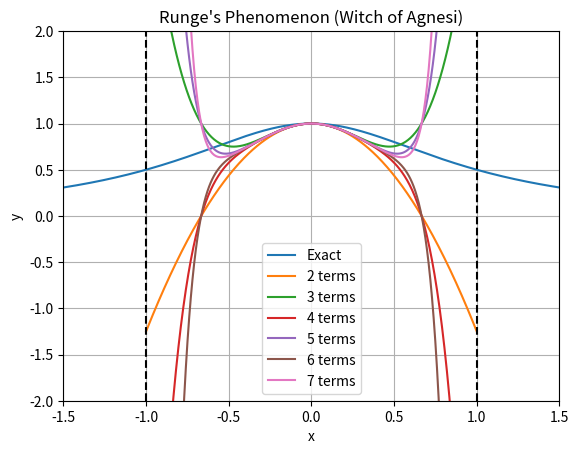

Python code for this plot:
# agnesi_witch.py

# This program defines the function for Maria Agnesi's "witch" using the simplified equation with a = 1/2, i.e. 1/(1 + x^2).
# In order to compare the accuracy of approximating a polynomial by including successively more terms, f(x) is defined a power series over −1<x<1.
# Then the exact value of f(x) is plotted over −1.5 < x < 1.5. Overlaid by the plot of the power series ((-1)^n * x^(2n))
# approximations with 2 to 7 terms on the same graph from -1.0 < x < 1.0. 
# Finally a comment block is included explaining the divergence and Runge's Phenomenon.

import numpy as np
import matplotlib.pyplot as plt

def f(x):
    """
    Define the exact function for the Witch of Agnesi with a = 1/2.
    
    Parameters:
        x (numpy.ndarray): Input array of x values.
    
    Returns:
        numpy.ndarray: Output array of y values.
    """
    return 1 / (1 + x**2)

def f_power_series(x, terms):
    """
    Compute the power series approximation of f(x).
    
    Parameters:
        x (numpy.ndarray): Input array of x values.
        terms (int): Number of terms to include in the power series.
    
    Returns:
        numpy.ndarray: Output array of approximated y values.
    """
    series_sum = 0
    for n in range(terms):
        series_sum += ((-1)**n * x**(2*n))
    return series_sum

# Define the x range for the plot
x_values = np.linspace(-1.5, 1.5, 400)
x_values_series = np.linspace(-1.0, 1.0, 400)
y_exact = f(x_values)

# Plot the exact function
plt.plot(x_values, y_exact, label='Exact')

# Plot the power series approximations
for terms in range(2, 8):
    y_series = f_power_series(x_values, terms)
    plt.plot(x_values_series, y_series, label=f'{terms} terms')

# Add plot details
plt.title("Runge's Phenomenon (Witch of Agnesi)")
plt.xlabel("x")
plt.ylabel("y")
plt.axvline(-1, color='black', linestyle='--')
plt.axvline(1, color='black', linestyle='--')
plt.ylim(-2.0, 2.0)
plt.xlim(-1.5, 1.5)
plt.legend()
plt.grid(True)

# Show the plot
plt.show()

"""
Explanation:
1. Divergence near x = -1 and x = 1:
   The power series approximation for the Witch of Agnesi quickly diverges as we approach x = -1 or x = 1 (https://en.wikipedia.org/wiki/Witch_of_Agnesi). 
   This is because the series expansion is only valid within a certain interval around the center (x = 0). As we move closer to the endpoints of the interval, 
   higher-order terms in the series become significant, causing large deviations from the exact function.

2. Runge's Phenomenon (https://en.wikipedia.org/wiki/Runge%27s_phenomenon):
   Runge's Phenomenon describes the oscillatory behavior observed when using polynomial interpolation with equidistant points. In the case of the Witch of Agnesi, as we add more terms to the power series, the approximation initially improves near the center but starts to oscillate and diverge significantly near the endpoints. This behavior is indicative of Runge's Phenomenon, where adding more terms to the polynomial approximation does not necessarily lead to better accuracy, especially near the boundaries of the interval.
"""
